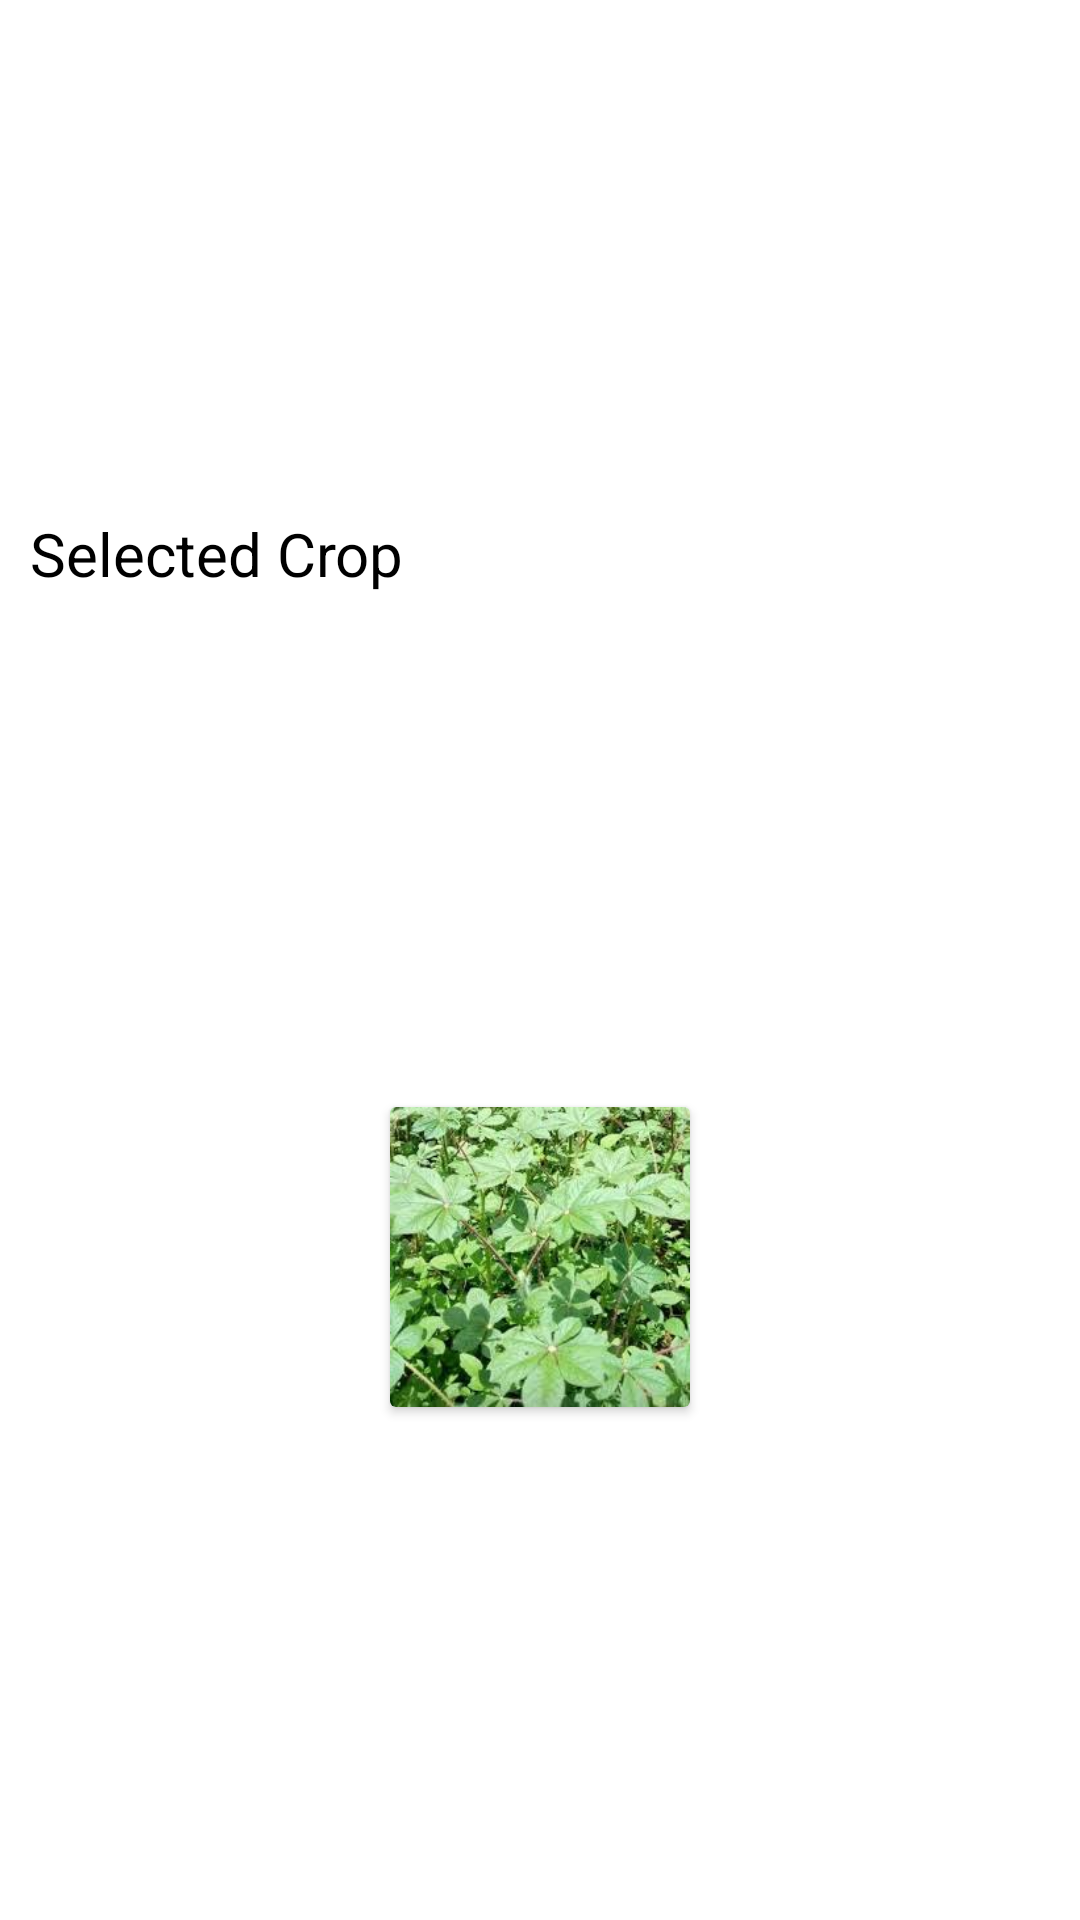

Layout XML and referenced resources for this Android screen:
<!-- AndroidManifest.xml: application theme Theme.AppCompat.NoActionBar -->
<!-- res/layout/fragment_isaka_display.xml -->
<?xml version="1.0" encoding="utf-8"?>
<androidx.constraintlayout.widget.ConstraintLayout xmlns:android="http://schemas.android.com/apk/res/android"
    xmlns:app="http://schemas.android.com/apk/res-auto"
    xmlns:tools="http://schemas.android.com/tools"
    android:layout_width="match_parent"
    android:layout_height="match_parent"
    android:layout_marginStart="10dp"
    android:layout_marginEnd="10dp"
    android:background="@color/white"
    tools:context=".Isaka.isakaDisplay"
    tools:ignore="ExtraText">

    <TextView
        android:id="@+id/DisplayCrop"
        android:layout_width="wrap_content"
        android:layout_height="wrap_content"
        android:text="@string/selected_crop"
        android:textColor="@color/black"
        android:textSize="20sp"
        android:layout_marginStart="10dp"
        app:layout_constraintBottom_toTopOf="@id/CardView"
        app:layout_constraintHorizontal_bias="0.218"
        app:layout_constraintStart_toStartOf="parent"
        app:layout_constraintTop_toTopOf="parent" />

    <androidx.cardview.widget.CardView
        android:id="@+id/CardView"
        android:layout_width="wrap_content"
        android:layout_height="wrap_content"
        android:background="@color/teaal"
        app:cardBackgroundColor="@color/white"
        app:layout_constraintBottom_toBottomOf="parent"
        app:layout_constraintEnd_toEndOf="parent"
        app:layout_constraintStart_toStartOf="parent"
        app:layout_constraintTop_toBottomOf="@id/DisplayCrop">

            <ImageView
                android:id="@+id/imageCrop"
                android:layout_width="100dp"
                android:layout_height="100dp"
                android:background="@color/RecyclerView"
                android:scaleType="fitXY"
                android:src="@drawable/isaka2"
                app:layout_constraintBottom_toBottomOf="parent"
                app:layout_constraintEnd_toEndOf="parent"
                app:layout_constraintStart_toStartOf="parent"
                app:layout_constraintTop_toBottomOf="@+id/button" />

    </androidx.cardview.widget.CardView>

    <androidx.constraintlayout.widget.Guideline
        android:id="@+id/guideline"
        android:layout_width="wrap_content"
        android:layout_height="wrap_content"
        android:orientation="horizontal"
        app:layout_constraintGuide_begin="20dp" />
</androidx.constraintlayout.widget.ConstraintLayout>
<!-- resources referenced by this layout -->
<resources>
  <color name="RecyclerView">#eceff1</color>
  <color name="black">#FF000000</color>
  <color name="teaal">#76b5c5</color>
  <color name="white">#FFFFFFFF</color>
  <!-- drawable isaka2: jpeg bitmap (drawable, 14886 bytes) -->
  <string name="selected_crop">Selected Crop</string>
</resources>
